Run: headless pygame with SDL's dummy video driver; simulated clock (each Clock.tick advances the game by its frame time, no real sleeping); random seed 0; keys injected as events and as key.get_pressed() state; no mouse input.
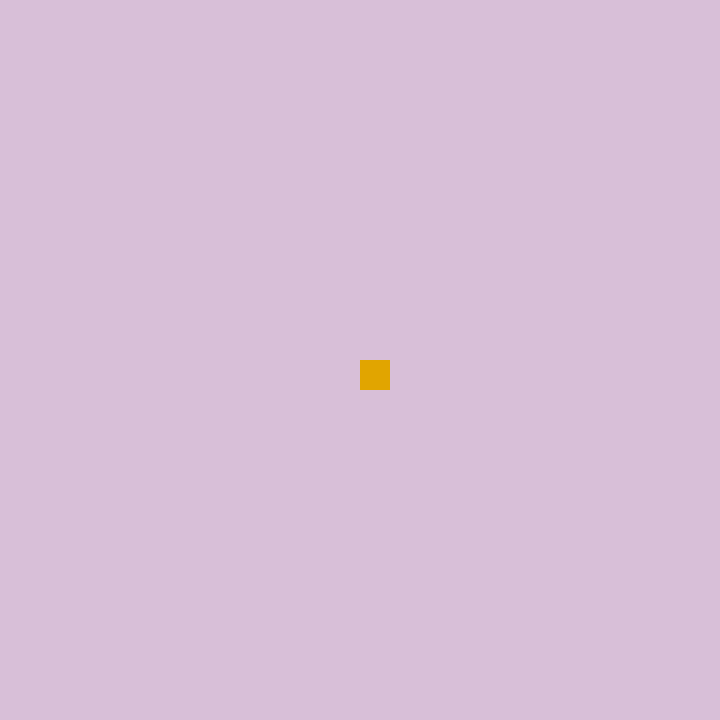
Frame 1 of 4 · flips 1–60 · no input
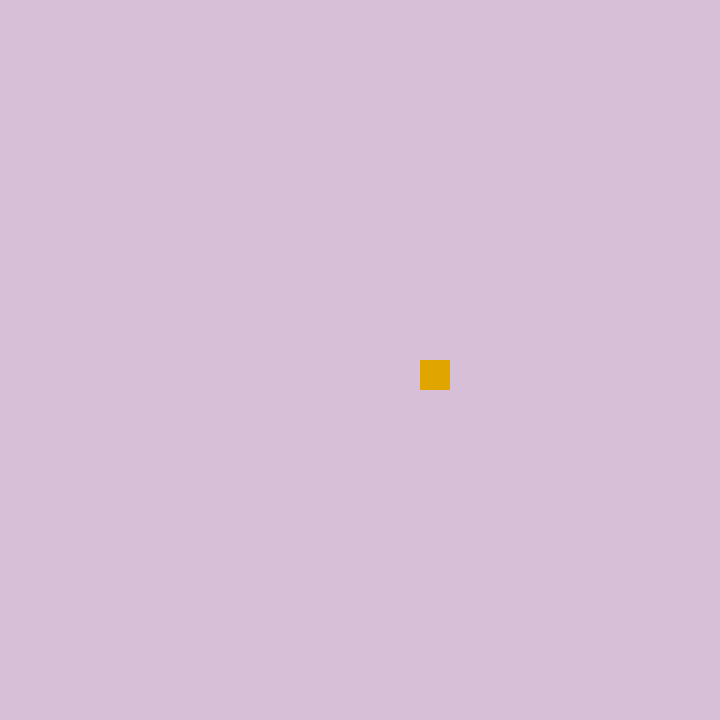
Frame 2 of 4 · flips 61–180 · tapped SPACE, RETURN · held RIGHT (→), D
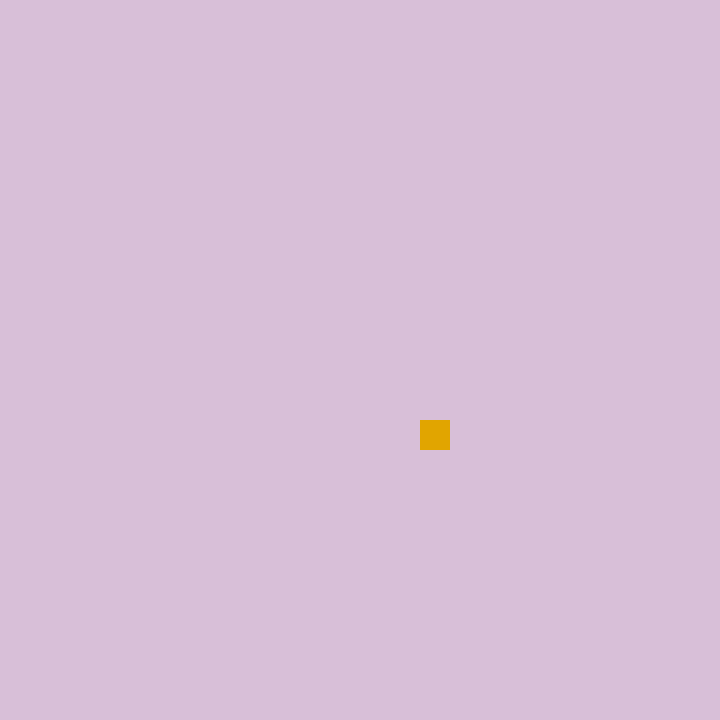
Frame 3 of 4 · flips 181–300 · held DOWN (↓), S
Frame 4 of 4 · flips 301–420 · held LEFT (←), A, UP (↑), W · screen same as frame 1, image omitted

The pygame program that drew these frames:

import pygame

pygame.init()

window_x = 720
window_y = 720

window = pygame.display.set_mode((window_x,window_y))

x = window_x / 2
y = window_y / 2

panjang = 30
lebar = 30

velocity = 0.5

is_run = True
while is_run:
    # pygame.time.delay(10)

    for event in pygame.event.get():
        if event.type == pygame.QUIT:
            is_run = False

    keys = pygame.key.get_pressed()
    if keys[pygame.K_LEFT] and x > 0:
        x -= velocity
    if keys[pygame.K_RIGHT] and x < window_x - lebar:
        x += velocity
    if keys[pygame.K_UP] and y > 0:
        y -= velocity
    if keys[pygame.K_DOWN] and y < window_y - panjang:
        y += velocity

    window.fill((216,191,216))
    pygame.draw.rect(window,(225,165,0),(x,y,lebar,panjang))

    pygame.display.update()

pygame.quit( )
